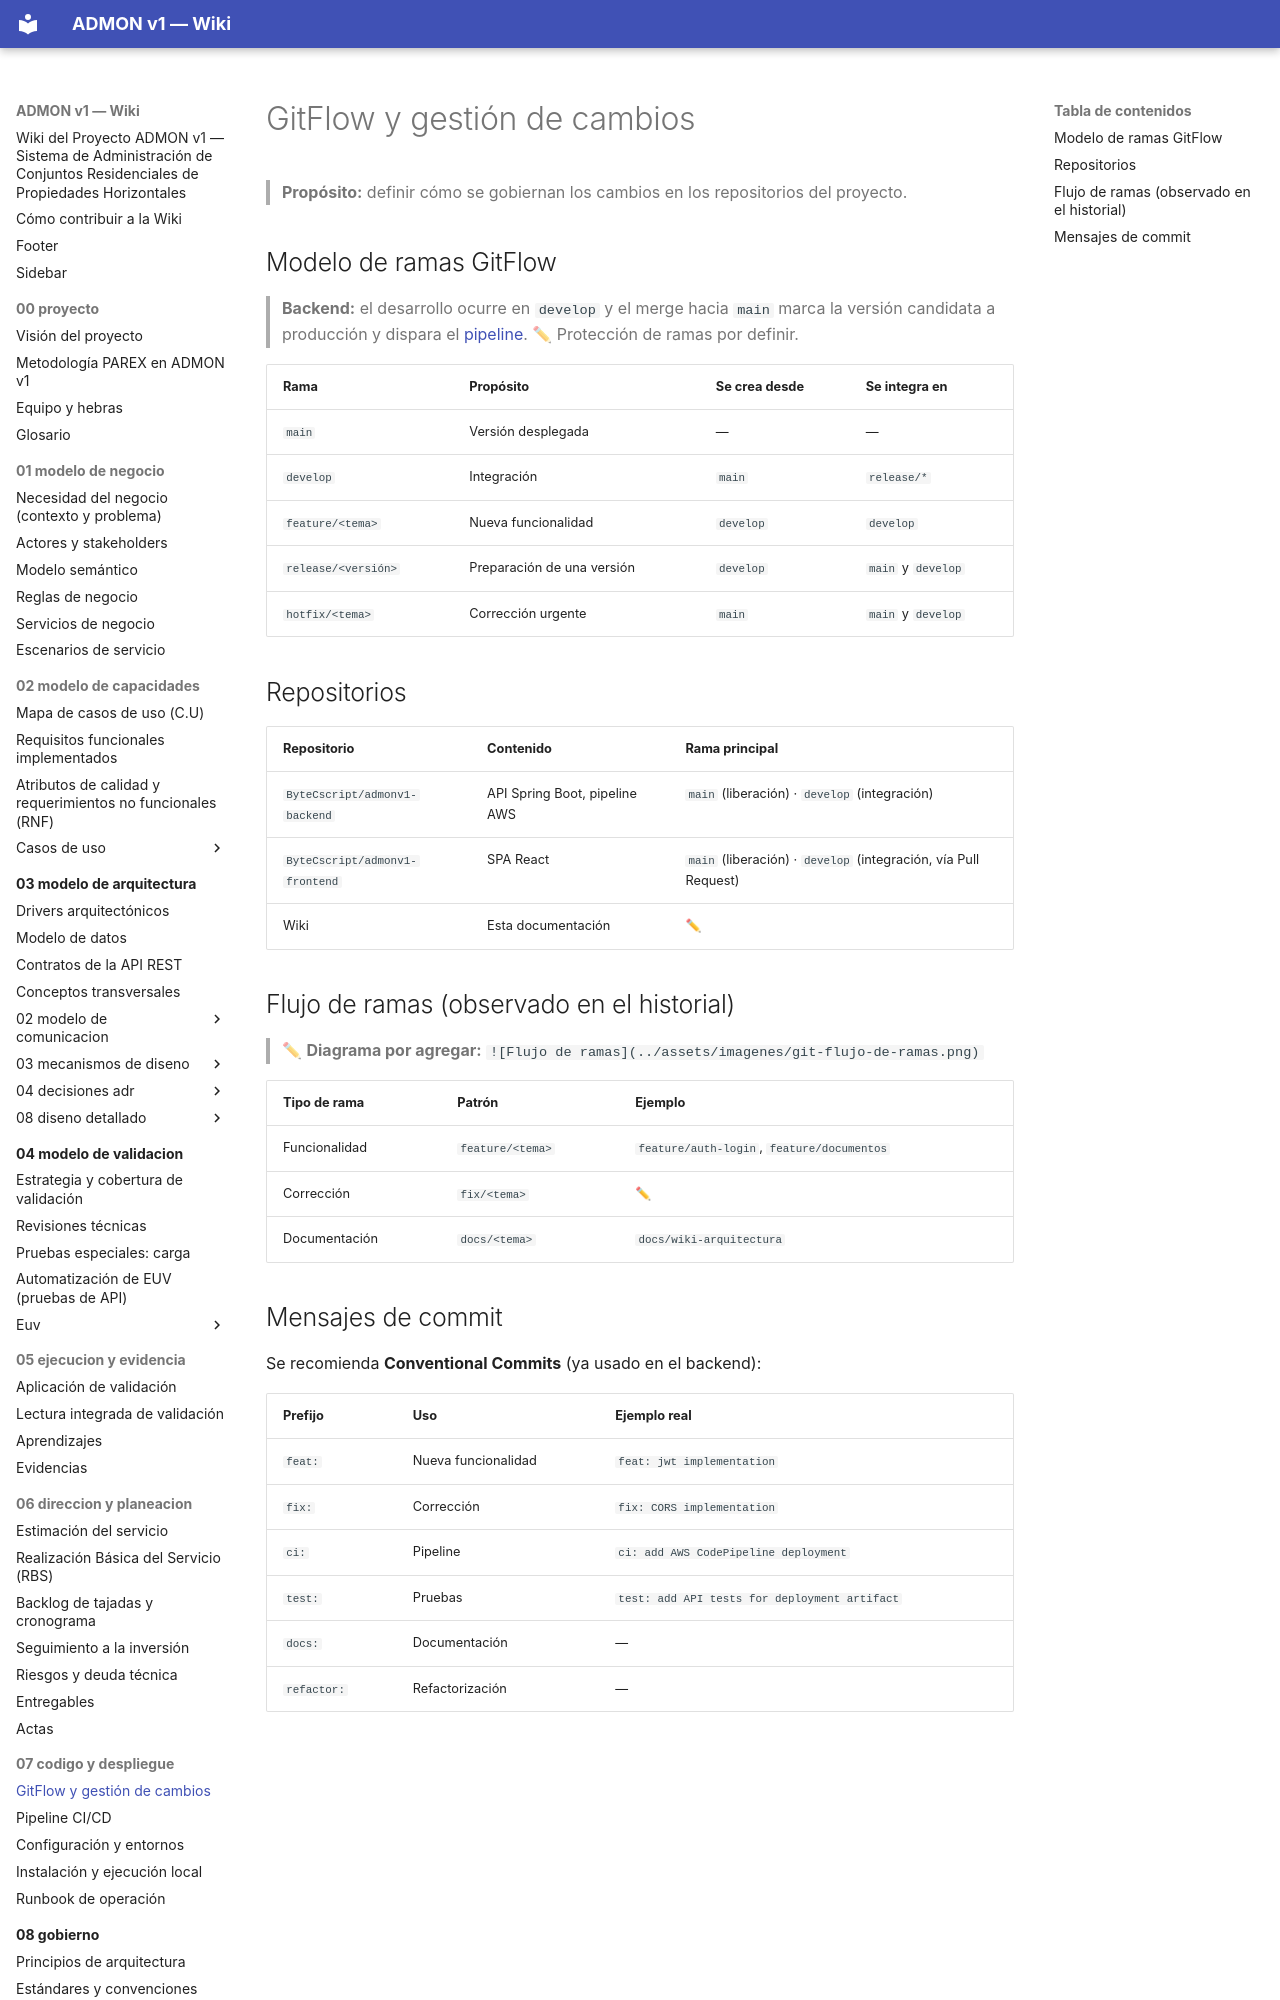

repository: OscarSneyder/admonv1-wiki · page: 07-codigo-y-despliegue/01-gitflow/index.html · generator: mkdocs

# GitFlow y gestión de cambios

> **Propósito:** definir cómo se gobiernan los cambios en los repositorios del proyecto.

## Modelo de ramas GitFlow
> **Backend:** el desarrollo ocurre en `develop` y el merge hacia `main` marca la versión candidata a producción y dispara el [pipeline](02-pipeline-ci-cd.md). ✏ Protección de ramas por definir.

| Rama | Propósito | Se crea desde | Se integra en |
|------|-----------|---------------|---------------|
| `main` | Versión desplegada | — | — |
| `develop` | Integración | `main` | `release/*` |
| `feature/<tema>` | Nueva funcionalidad | `develop` | `develop` |
| `release/<versión>` | Preparación de una versión | `develop` | `main` y `develop` |
| `hotfix/<tema>` | Corrección urgente | `main` | `main` y `develop` |

## Repositorios
| Repositorio | Contenido | Rama principal |
|-------------|-----------|----------------|
| `ByteCscript/admonv1-backend` | API Spring Boot, pipeline AWS | `main` (liberación) · `develop` (integración) |
| `ByteCscript/admonv1-frontend` | SPA React | `main` (liberación) · `develop` (integración, vía Pull Request) |
| Wiki | Esta documentación | ✏ |
